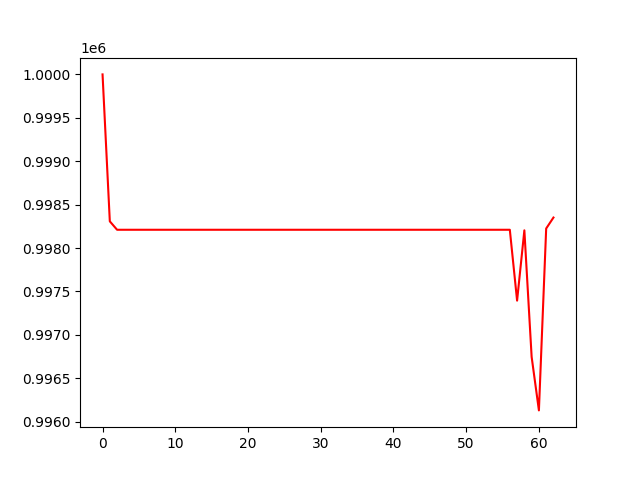

The data file committed next to this chart (first rows):
, 0
0, 1000000
1, 998308
2, 998211
3, 998211
4, 998211
5, 998211
6, 998211
7, 998211
8, 998211
9, 998211
10, 998211
11, 998211
12, 998211
13, 998211
14, 998211
15, 998211
16, 998211
17, 998211
18, 998211
19, 998211
20, 998211
21, 998211
22, 998211
23, 998211
24, 998211
25, 998211
26, 998211
27, 998211
28, 998211
29, 998211
30, 998211
31, 998211
32, 998211
33, 998211
34, 998211
35, 998211
36, 998211
37, 998211
38, 998211
39, 998211
40, 998211
41, 998211
42, 998211
43, 998211
44, 998211
45, 998211
46, 998211
47, 998211
48, 998211
49, 998211
50, 998211
51, 998211
52, 998211
53, 998211
54, 998211
55, 998211
56, 998211
57, 997395
58, 998204
59, 996747
... 3 more rows
